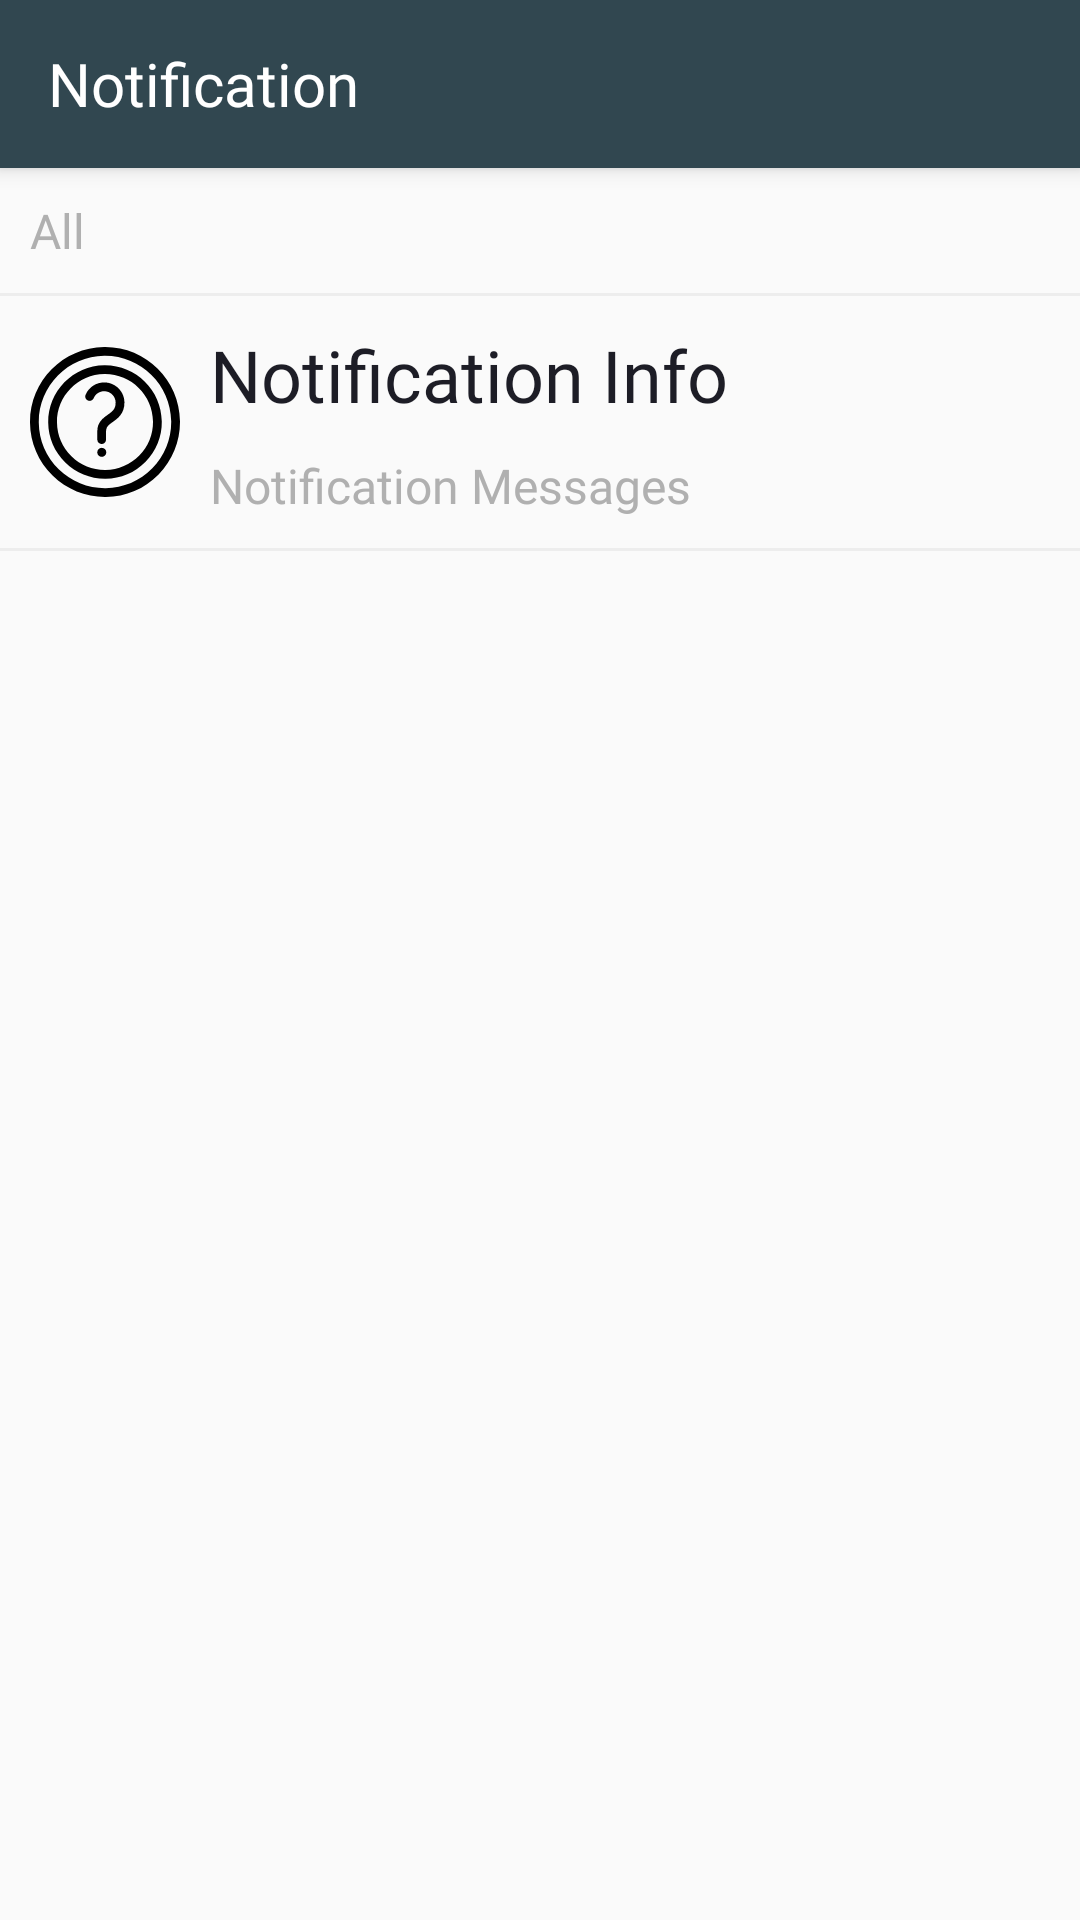

Produce the Android XML layout that renders to this screen, including the resource entries it uses.
<!-- AndroidManifest.xml: activity theme AppTheme.NoActionBar -->
<!-- res/layout/activity_notification.xml -->
<?xml version="1.0" encoding="utf-8"?>
<android.support.constraint.ConstraintLayout
        xmlns:android="http://schemas.android.com/apk/res/android"
        xmlns:tools="http://schemas.android.com/tools"
        xmlns:app="http://schemas.android.com/apk/res-auto"
        android:layout_width="match_parent"
        android:layout_height="match_parent"
        tools:context=".Activities.ClassActivity">

    <android.support.v7.widget.Toolbar
            android:id="@+id/toolBar"
            android:layout_width="match_parent"
            android:layout_height="?attr/actionBarSize"
            android:background="@color/colorBarra"
            android:elevation="4dp"
            android:theme="@style/ThemeOverlay.AppCompat.ActionBar"
            app:popupTheme="@style/ThemeOverlay.AppCompat.Light"
            app:layout_constraintTop_toTopOf="parent"
            app:layout_constraintStart_toStartOf="parent" app:layout_constraintEnd_toEndOf="parent"
    >

        <ImageView
                android:id="@+id/ivBack"
                android:layout_width="wrap_content"
                android:layout_height="wrap_content"
                android:background="@drawable/ic_back"/>
        <TextView
                android:id="@+id/toolBar_title"
                android:layout_width="wrap_content"
                android:layout_height="wrap_content"
                android:textSize="20sp"
                android:textColor="@color/colorTextTitle"
                android:text="@string/notification_title"
                android:fontFamily="@font/avenir_light"/>

    </android.support.v7.widget.Toolbar>


    <TextView
            android:id="@+id/textView"
            android:layout_width="wrap_content"
            android:layout_height="wrap_content"
            android:textSize="16sp"
            android:textColor="@color/colorTextHint"
            android:text="@string/all"
            android:fontFamily="@font/avenir_book"
            android:layout_marginTop="10dp"
            app:layout_constraintTop_toBottomOf="@+id/toolBar" app:layout_constraintStart_toStartOf="parent"
            android:layout_marginStart="10dp"/>
    <ImageView
            android:id="@+id/imageView"
            android:layout_width="380dp"
            android:layout_height="1dp"
            android:background="@drawable/ic_underline"
            android:layout_marginTop="10dp"
            app:layout_constraintTop_toBottomOf="@+id/textView" app:layout_constraintStart_toStartOf="parent"
            app:layout_constraintHorizontal_bias="0.5" app:layout_constraintEnd_toEndOf="parent"/>
    <ImageView
            android:id="@+id/ivNotification"
            android:layout_width="50dp"
            android:layout_height="50dp"
            android:background="@drawable/ic_notifications"
            android:layout_marginTop="10dp"
            app:layout_constraintTop_toBottomOf="@+id/imageView" app:layout_constraintStart_toStartOf="parent"
            android:layout_marginStart="10dp" android:layout_marginBottom="10dp"
            app:layout_constraintBottom_toTopOf="@+id/imageView1"/>

    <TextView
            android:id="@+id/tvNotificationTitle"
            android:layout_width="wrap_content"
            android:layout_height="wrap_content"
            android:textSize="24sp"
            android:textColor="@color/colorTextPrimary"
            android:text="@string/notification_info"
            android:fontFamily="@font/avenir_light"
            android:layout_marginTop="10dp"
            app:layout_constraintTop_toBottomOf="@+id/imageView"
            app:layout_constraintStart_toEndOf="@+id/ivNotification" android:layout_marginStart="10dp"/>
    <TextView
            android:id="@+id/tvNotificationMessage"
            android:layout_width="wrap_content"
            android:layout_height="wrap_content"
            android:textSize="16sp"
            android:textColor="@color/colorTextHint"
            android:text="@string/notification_messages"
            android:fontFamily="@font/avenir_book"
            android:layout_marginTop="10dp"
            app:layout_constraintTop_toBottomOf="@+id/tvNotificationTitle"
            app:layout_constraintStart_toEndOf="@+id/ivNotification" android:layout_marginStart="10dp"/>
    <ImageView
            android:id="@+id/imageView1"
            android:layout_width="380dp"
            android:layout_height="1dp"
            android:background="@drawable/ic_underline"
            android:layout_marginTop="10dp"
            app:layout_constraintTop_toBottomOf="@+id/tvNotificationMessage"
            app:layout_constraintStart_toStartOf="parent" app:layout_constraintHorizontal_bias="0.483"
            app:layout_constraintEnd_toEndOf="parent"/>

</android.support.constraint.ConstraintLayout>
<!-- resources referenced by this layout -->
<resources>
  <color name="colorBarra">#314750</color>
  <color name="colorTextHint">#B0B0B0</color>
  <color name="colorTextPrimary">#1D1D26</color>
  <color name="colorTextTitle">#FFFFFF</color>
  <!-- drawable ic_notifications: vector/xml drawable (drawable, 2424 chars, omitted) -->
  <!-- drawable ic_underline (drawable) -->
  <vector android:height="24dp" android:viewportHeight="0.071"
      android:viewportWidth="23.001" android:width="24dp" xmlns:android="http://schemas.android.com/apk/res/android">
      <path android:fillAlpha="0.051" android:fillColor="#000000"
          android:fillType="evenOdd"
          android:pathData="M0.001,2L0.001,-0L652,-0L652,2L0.001,2Z" android:strokeAlpha="0.051"/>
  </vector>
  <string name="all">All</string>
  <string name="notification_info">Notification Info</string>
  <string name="notification_messages">Notification Messages</string>
  <string name="notification_title">Notification</string>
  <style name="AppTheme.NoActionBar" parent="Theme.AppCompat.Light.DarkActionBar">
          <item name="windowActionBar">false</item>
          <item name="windowNoTitle">true</item>
          <item name="android:windowFullscreen">true</item>
          <item name="android:windowDisablePreview">true</item>
          <item name="android:focusableInTouchMode">true</item>
          <item name="drawerArrowStyle">@style/DrawerArrowStyle</item>
      </style>
  <style name="DrawerArrowStyle" parent="@style/Widget.AppCompat.DrawerArrowToggle">
          <item name="color">@color/colorTextTitle</item>
      </style>
</resources>
